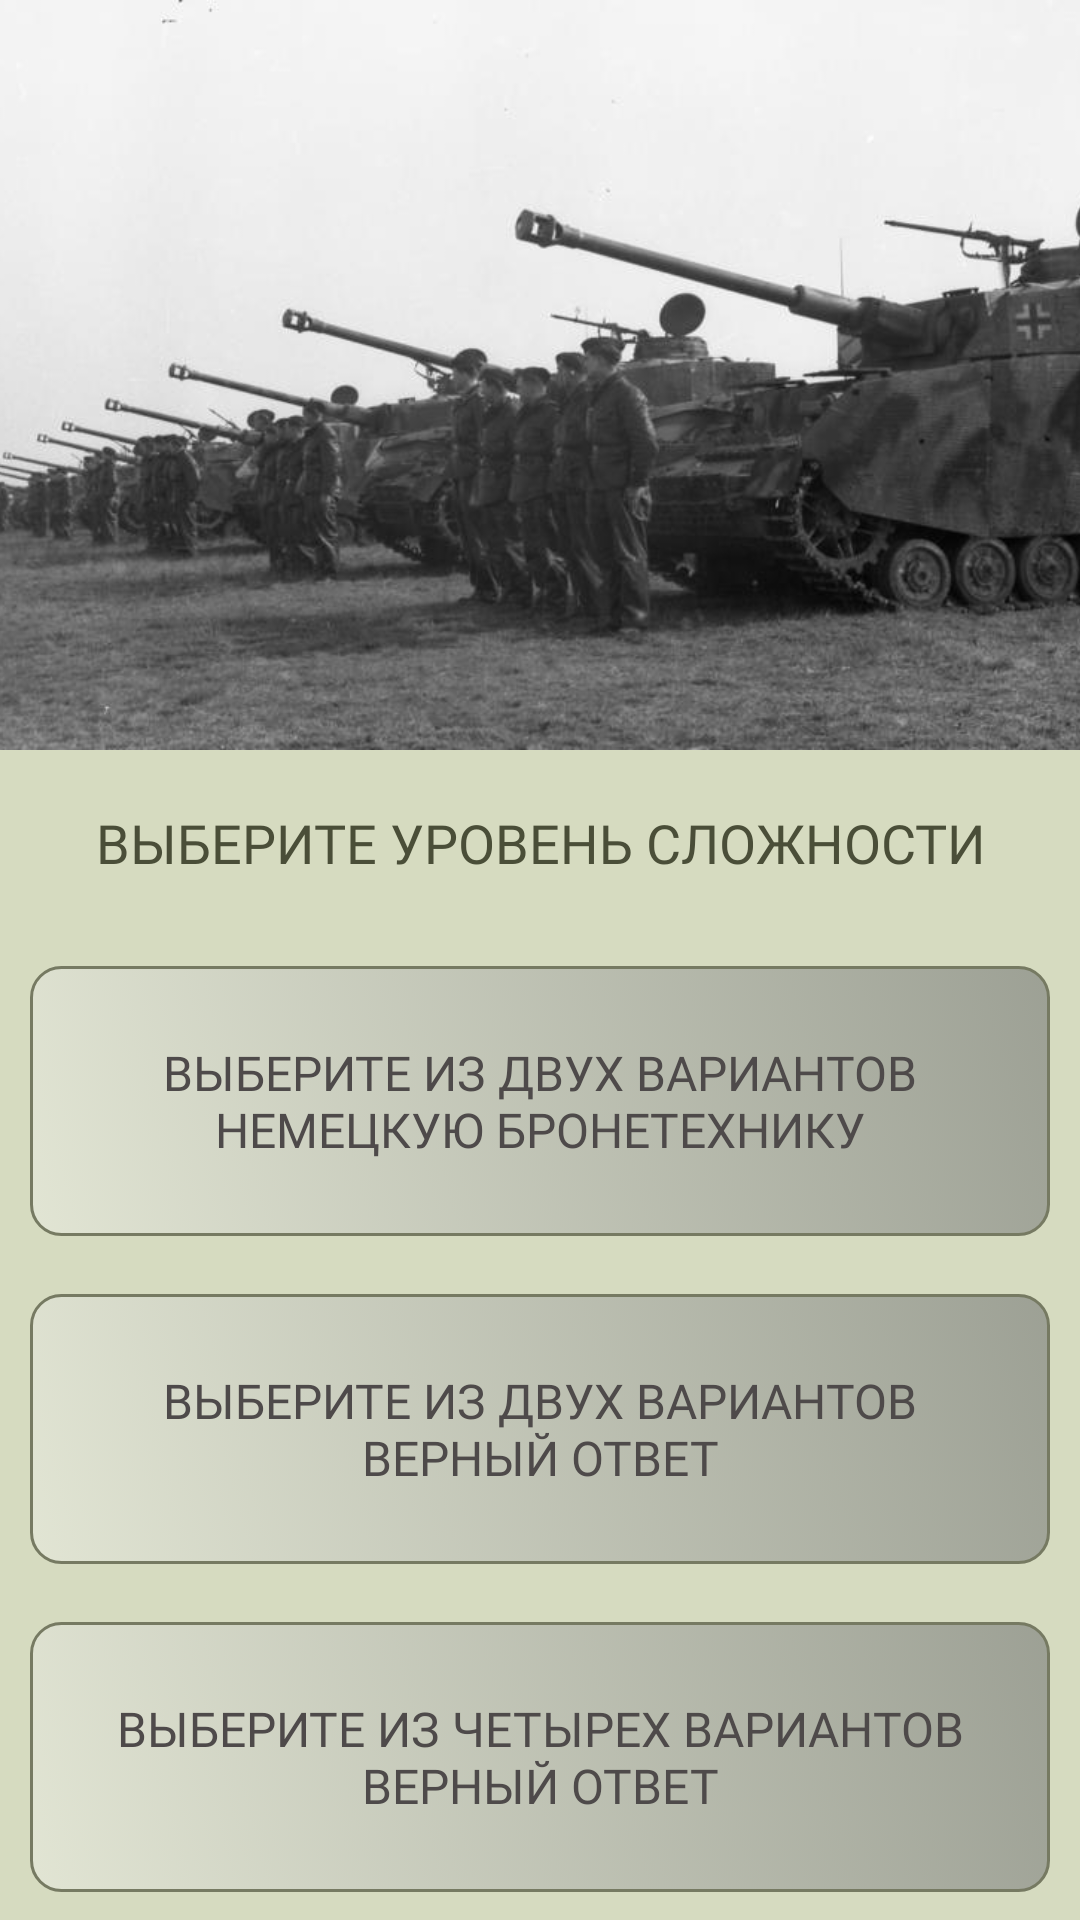

Here is an Android app screen rendered from its layout file. Give the layout XML and the strings, colors and styles it references.
<!-- AndroidManifest.xml: application theme Theme.AppGermanTanks -->
<!-- res/layout/fragment_test_main.xml -->
<?xml version="1.0" encoding="utf-8"?>
<androidx.constraintlayout.widget.ConstraintLayout xmlns:android="http://schemas.android.com/apk/res/android"
    xmlns:tools="http://schemas.android.com/tools"
    android:layout_width="match_parent"
    android:layout_height="match_parent"
    xmlns:app="http://schemas.android.com/apk/res-auto"
    tools:context=".presenter.screens.TestMainFragment"
    android:background="@color/colorText">

    <LinearLayout
        android:layout_width="match_parent"
        android:layout_height="match_parent"
        android:orientation="vertical"
        app:layout_constraintBottom_toBottomOf="parent"
        app:layout_constraintEnd_toEndOf="parent"
        app:layout_constraintStart_toStartOf="parent"
        app:layout_constraintTop_toTopOf="parent">

        <RelativeLayout
            android:layout_width="match_parent"
            android:layout_height="250dp">

            <Button
                android:id="@+id/btn_maintest_to_back"
                android:layout_width="64dp"
                android:layout_height="64dp"
                android:background="@drawable/ic_back_test_v3"
                android:contentDescription="@string/app_name" />

            <ImageView
                android:id="@+id/imageView"
                android:layout_width="match_parent"
                android:layout_height="wrap_content"
                android:scaleType="centerCrop"
                android:src="@drawable/img_test_main_logo"
               />
        </RelativeLayout>

        <LinearLayout
            android:layout_width="match_parent"
            android:layout_height="match_parent"
            android:orientation="vertical">

            <TextView
                android:id="@+id/textView2"
                android:layout_width="match_parent"
                android:layout_height="62dp"
                android:fontFamily="@font/merriweather_black"
                android:gravity="center|center_vertical"
                android:text="@string/test_main_choise"
                android:textColor="@color/colorMain"
                android:textSize="18sp"
                android:typeface="normal" />

            <LinearLayout
                android:layout_width="match_parent"
                android:layout_height="wrap_content"
                android:layout_weight="33"
                android:orientation="vertical">

                <Button
                    android:id="@+id/btn_maintest_easy"
                    android:layout_width="match_parent"
                    android:layout_height="90dp"
                    android:layout_gravity="center"

                    android:layout_margin="10dp"
                    android:background="@drawable/style_button"
                    android:fontFamily="@font/merriweather_black"
                    android:text="@string/test_title_1"
                    android:textAlignment="center"
                    android:textSize="16sp"
                    android:typeface="normal" />

                <TextView
                    android:id="@+id/textViewEasyScore"
                    android:layout_width="match_parent"
                    android:layout_height="wrap_content"
                    android:layout_gravity="center"
                    android:layout_marginStart="10dp"
                    android:layout_marginEnd="10dp"
                    android:layout_marginBottom="10dp"
                    android:fontFamily="@font/merriweather_black"
                    android:gravity="center"
                    android:text="@string/test_activity_start_score"
                    android:textColor="@color/color_chronometr"
                    android:textSize="14sp" />

            </LinearLayout>

            <LinearLayout
                android:layout_width="match_parent"
                android:layout_height="wrap_content"
                android:layout_weight="33"
                android:orientation="vertical">

                <Button
                    android:id="@+id/btn_maintest_medium"
                    android:layout_width="match_parent"
                    android:layout_height="90dp"
                    android:layout_gravity="center"
                    android:layout_margin="10dp"
                    android:background="@drawable/style_button"
                    android:fontFamily="@font/merriweather_black"
                    android:text="@string/test_title_2"
                    android:textAlignment="center"
                    android:textSize="16sp" />

                <TextView
                    android:id="@+id/textViewMediumScore"
                    android:layout_width="match_parent"
                    android:layout_height="wrap_content"
                    android:layout_gravity="center"
                    android:layout_marginStart="10dp"
                    android:layout_marginEnd="10dp"
                    android:layout_marginBottom="10dp"
                    android:fontFamily="@font/merriweather_black"
                    android:gravity="center"
                    android:text="@string/test_activity_start_score2"
                    android:textColor="@color/color_chronometr"
                    android:textSize="14sp" />

            </LinearLayout>

            <LinearLayout
                android:layout_width="match_parent"
                android:layout_height="wrap_content"
                android:layout_weight="33"
                android:orientation="vertical">

                <Button
                    android:id="@+id/btn_maintest_hard"
                    android:layout_width="match_parent"
                    android:layout_height="90dp"
                    android:layout_gravity="center"
                    android:layout_margin="10dp"
                    android:background="@drawable/style_button"
                    android:fontFamily="@font/merriweather_black"
                    android:text="@string/test_title_3"
                    android:textAlignment="center"
                    android:textSize="16sp" />

                <TextView
                    android:id="@+id/textViewHardScore"
                    android:layout_width="match_parent"
                    android:layout_height="wrap_content"
                    android:layout_gravity="center"
                    android:layout_marginStart="10dp"
                    android:layout_marginEnd="10dp"
                    android:layout_marginBottom="10dp"
                    android:fontFamily="@font/merriweather_black"
                    android:gravity="center"
                    android:text="@string/test_activity_start_score2"
                    android:textColor="@color/color_chronometr"
                    android:textSize="14sp" />

            </LinearLayout>

        </LinearLayout>

    </LinearLayout>


</androidx.constraintlayout.widget.ConstraintLayout>
<!-- resources referenced by this layout -->
<resources>
  <color name="colorMain">#4A4E38</color>
  <color name="colorText">#d6dbc0</color>
  <color name="color_chronometr">#8E150D</color>
  <!-- drawable img_test_main_logo: png bitmap (drawable-v24, 191165 bytes) -->
  <!-- drawable style_button (drawable) -->
  <?xml version="1.0" encoding="utf-8"?>
  <selector xmlns:android="http://schemas.android.com/apk/res/android">
      <item android:state_pressed="true" >
          <shape android:shape="rectangle"  >
              <corners android:radius="10dip" />
              <stroke android:width="1dip" android:color="#716b6b" />
              <solid android:color="#cbd0d8"/>
          </shape>
      </item>
  
      <item>
              <shape android:shape="rectangle">
              <corners android:radius="10dip" />
              <stroke android:width="1dp"
                  android:color="#767a62" />
              <solid android:color="#939a79"/>
                  <gradient android:angle="225"/>
              <gradient android:startColor="#B2848782"/>
              <gradient android:endColor="#8BEBEDE4"/>
          </shape>
  
      </item>
  
  </selector>
  <string name="app_name">AppGermanTanks</string>
  <string name="test_activity_start_score">ПОСЛЕДНИЙ РЕЗУЛЬТАТ: 00:00</string>
  <string name="test_activity_start_score2">УРОВЕНЬ НЕ ПРОЙДЕН</string>
  <string name="test_main_choise">ВЫБЕРИТЕ УРОВЕНЬ СЛОЖНОСТИ</string>
  <string name="test_title_1">Выберите из двух вариантов\nнемецкую бронетехнику</string>
  <string name="test_title_2">Выберите из двух вариантов\nверный ответ</string>
  <string name="test_title_3">Выберите из четырех вариантов\nверный ответ</string>
  <style name="Theme.AppGermanTanks" parent="Theme.MaterialComponents.NoActionBar">
          
          <item name="colorPrimary">@color/colorLightMain</item>
          <item name="colorPrimaryDark">#4A4E38</item>
          <item name="colorAccent">#4A4E38</item>
  
          <item name="android:textColor">#4E4A4A</item>
  
          <item name="background">@color/colorWitheMain</item>
  
          
  
          
          <item name="android:statusBarColor" tools:targetApi="l">?attr/colorPrimary</item>
          
          <item name="android:windowFullscreen">true</item>
      </style>
  <color name="colorLightMain">#767a62</color>
  <color name="colorWitheMain">#EBEDE4</color>
</resources>
